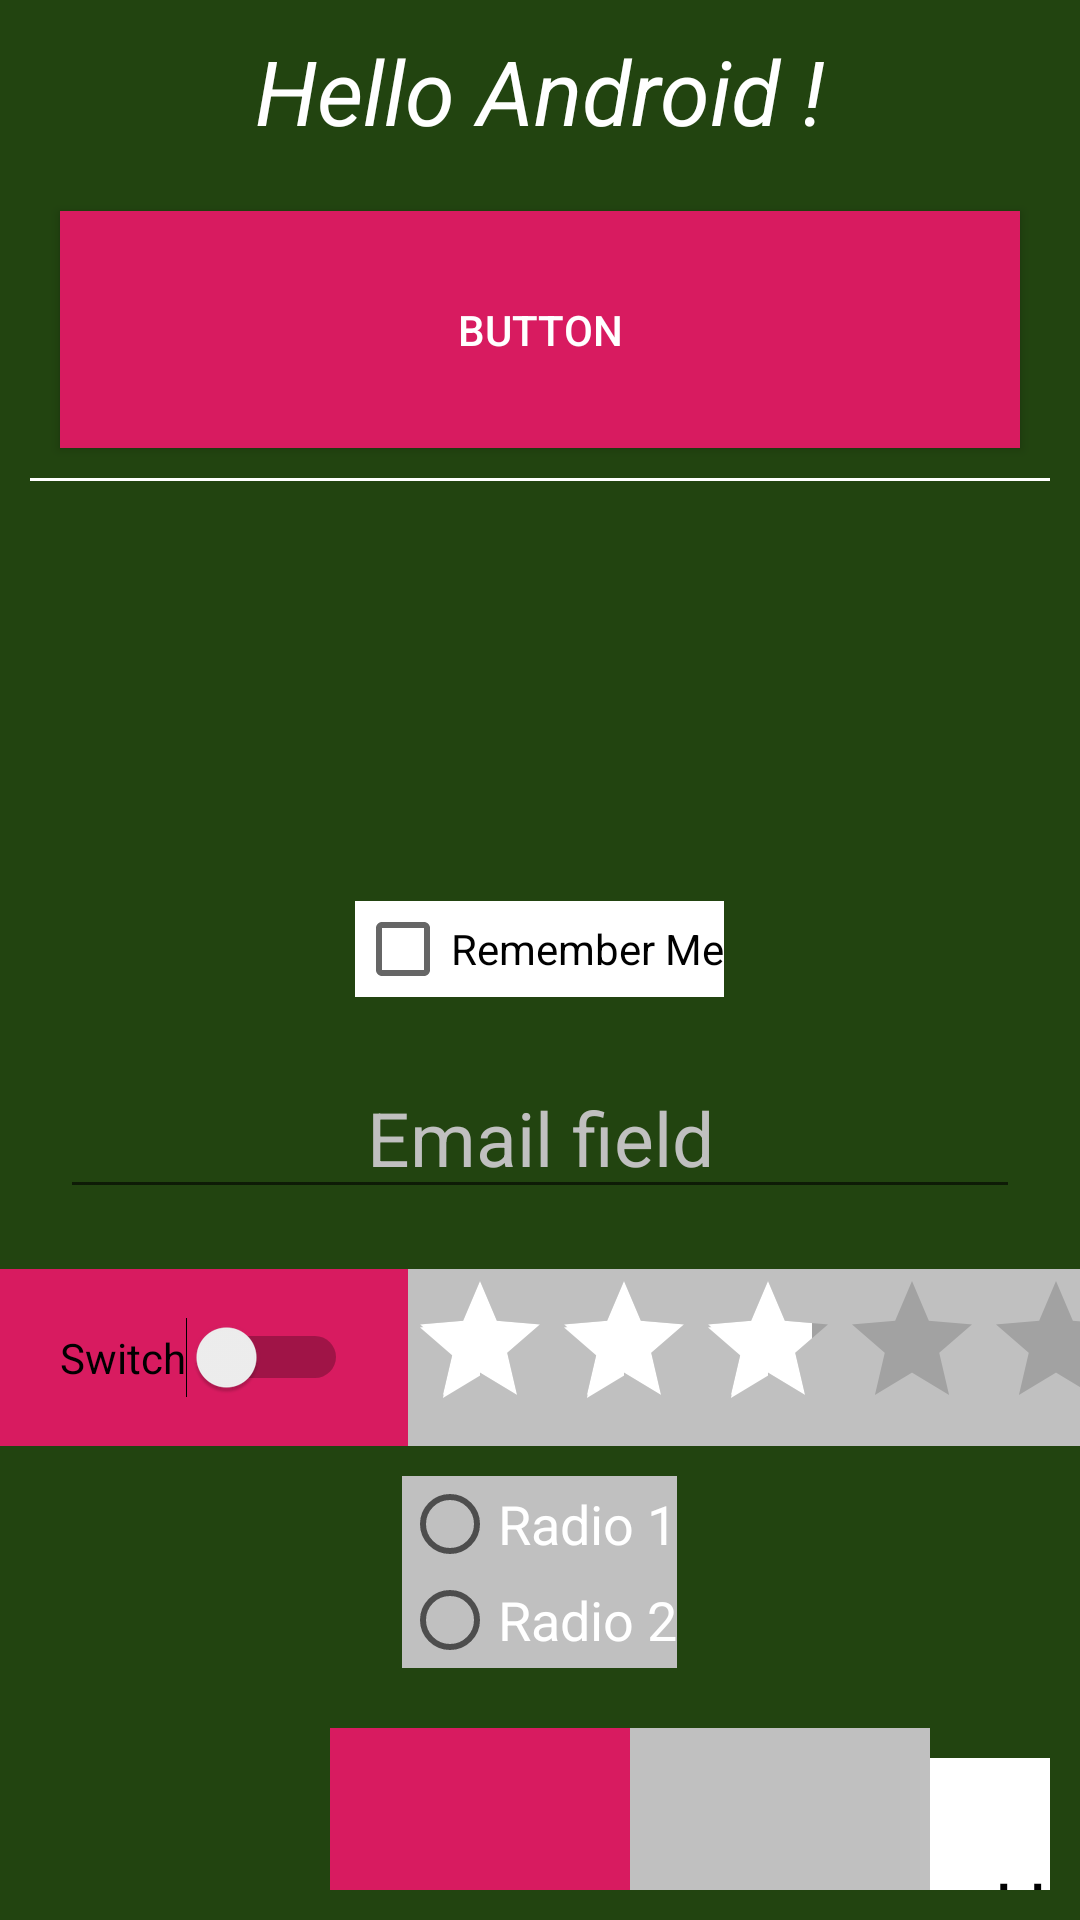

Reconstruct the res/layout file that produces this screen, plus the resources it refers to.
<!-- AndroidManifest.xml: application theme AndroidFundamentalsTheme -->
<!-- res/layout/activity_main.xml -->
<?xml version="1.0" encoding="utf-8"?>
<LinearLayout xmlns:android="http://schemas.android.com/apk/res/android"
    android:layout_width="match_parent"
    android:layout_height="match_parent"
    android:background="@color/green"
    android:orientation="vertical">

    <TextView
        android:id="@+id/label"
        android:layout_width="match_parent"
        android:layout_height="wrap_content"
        android:layout_marginStart="20dp"
        android:layout_marginTop="@dimen/small_dimen_margin"
        android:layout_marginEnd="20dp"
        android:gravity="start"
        android:text="@string/hello_android"
        android:textAlignment="center"
        android:textColor="#fff"
        android:textSize="@dimen/medium_text_size"
        android:textStyle="italic" />

    <Button
        android:id="@+id/button"
        android:layout_width="match_parent"
        android:layout_height="wrap_content"
        android:layout_marginStart="20dp"
        android:layout_marginTop="20dp"
        android:layout_marginEnd="20dp"
        android:background="@color/colorAccent"
        android:paddingTop="30dp"
        android:paddingBottom="30dp"
        android:text="Button"
        android:textColor="@color/white" />

    <View
        android:id="@+id/view"
        android:layout_width="match_parent"
        android:layout_height="1dp"
        android:layout_marginStart="@dimen/small_dimen_margin"
        android:layout_marginTop="@dimen/small_dimen_margin"
        android:layout_marginEnd="@dimen/small_dimen_margin"
        android:background="#fff" />

    <ImageView
        android:id="@+id/image_view"
        android:layout_width="100dp"
        android:layout_height="100dp"
        android:layout_gravity="center"
        android:layout_marginTop="@dimen/small_dimen_margin"
        android:src="@drawable/ic_launcher_background" />

    <CheckBox
        android:id="@+id/checkbox"
        android:layout_width="wrap_content"
        android:layout_height="wrap_content"
        android:layout_gravity="center"
        android:layout_marginTop="30dp"
        android:background="#fff"
        android:text="@string/remember_me" />

    <EditText
        android:id="@+id/edit_text"
        android:layout_width="match_parent"
        android:layout_height="wrap_content"
        android:layout_margin="20dp"
        android:gravity="center"
        android:hint="@string/email_field_hint"
        android:textColor="@color/black"
        android:textColorHint="@color/silver"
        android:textSize="25sp" />

    <LinearLayout
        android:layout_width="match_parent"
        android:layout_height="wrap_content"
        android:background="@color/silver"
        android:orientation="horizontal">

        <Switch
            android:id="@+id/switch_view"
            android:layout_width="wrap_content"
            android:layout_height="wrap_content"
            android:background="@color/colorAccent"
            android:padding="20dp"
            android:text="Switch" />

        <RatingBar
            android:id="@+id/rating_bar"
            style="?android:ratingBarStyle"
            android:layout_width="wrap_content"
            android:layout_height="wrap_content"
            android:numStars="5"
            android:rating="3"
            android:stepSize="1" />
    </LinearLayout>

    <RadioGroup
        android:id="@+id/radio_group"
        android:layout_width="wrap_content"
        android:layout_height="wrap_content"
        android:layout_gravity="center"
        android:layout_margin="@dimen/small_dimen_margin"
        android:background="@color/silver">

        <RadioButton
            android:id="@+id/radio_button1"
            android:layout_width="wrap_content"
            android:layout_height="wrap_content"
            android:text="Radio 1"
            android:textColor="@color/white"
            android:textSize="18sp" />

        <RadioButton
            android:id="@+id/radio_button2"
            android:layout_width="wrap_content"
            android:layout_height="wrap_content"
            android:text="Radio 2"
            android:textColor="@color/white"
            android:textSize="18sp" />
    </RadioGroup>

    <LinearLayout
        android:layout_width="match_parent"
        android:layout_height="wrap_content"
        android:layout_margin="@dimen/small_dimen_margin"
        android:orientation="horizontal">

        <ImageView
            android:id="@+id/image_view_layout"
            android:layout_width="100dp"
            android:layout_height="100dp"
            android:layout_gravity="center"
            android:layout_marginTop="@dimen/small_dimen_margin"
            android:src="@drawable/ic_launcher_background" />

        <View
            android:layout_width="100dp"
            android:layout_height="100dp"
            android:layout_gravity="center"
            android:layout_marginTop="@dimen/small_dimen_margin"
            android:background="@color/colorAccent" />

        <View
            android:layout_width="100dp"
            android:layout_height="100dp"
            android:layout_gravity="center"
            android:layout_marginTop="@dimen/small_dimen_margin"
            android:background="@color/silver" />

        <TextView
            android:layout_width="100dp"
            android:layout_height="100dp"
            android:layout_marginTop="@dimen/small_dimen_margin"
            android:background="@color/white"
            android:gravity="center"
            android:text="Hello"
            android:textColor="@color/black"
            android:textSize="25sp" />
    </LinearLayout>

    <LinearLayout
        android:layout_width="match_parent"
        android:layout_height="match_parent"
        android:orientation="vertical">

        <ImageView
            android:id="@+id/image_view_layout1"
            android:layout_width="match_parent"
            android:layout_height="0dp"
            android:layout_weight="2"
            android:background="@color/black"
            android:layout_gravity="center"
            android:layout_marginTop="@dimen/small_dimen_margin"
            android:src="@drawable/ic_launcher_background" />

        <View
            android:layout_width="match_parent"
            android:layout_height="0dp"
            android:layout_weight="8"
            android:layout_gravity="center"
            android:layout_marginTop="@dimen/small_dimen_margin"
            android:background="@color/colorAccent" />
    </LinearLayout>
</LinearLayout>
<!-- resources referenced by this layout -->
<resources>
  <color name="black">#000</color>
  <color name="colorAccent">#D81B60</color>
  <color name="green">#224410</color>
  <color name="silver">#C0C0C0</color>
  <color name="white">#fff</color>
  <dimen name="medium_text_size">30sp</dimen>
  <dimen name="small_dimen_margin">10dp</dimen>
  <string name="email_field_hint">Email field</string>
  <string name="hello_android">Hello Android !</string>
  <string name="remember_me">Remember Me</string>
  <style name="AndroidFundamentalsTheme" parent="Theme.AppCompat.Light.DarkActionBar">
          <item name="android:windowBackground">@color/orange</item>
          <item name="colorAccent">@color/white</item>
          <item name="colorPrimary">@color/yellow</item>
          <item name="colorPrimaryDark">@color/green</item>
      </style>
  <color name="orange">#FD8D6F</color>
  <color name="yellow">#fac34e</color>
</resources>
